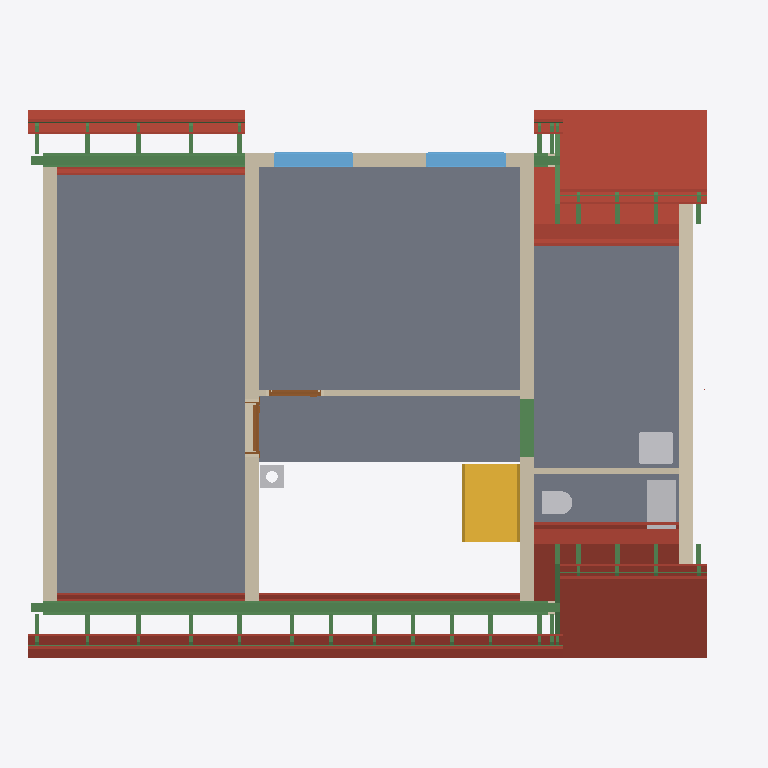
Plan cut of the same IFC building model at storey 'Roof - -2: Vapour barrier' (level 3.15 m, cut at 4.55 m), seen from above with north up, elements coloured by IFC class: 57 beams (green), 36 roofs (red-brown), 9 walls (beige), 5 slabs (grey), 4 other elements (light grey), 2 windows (light blue), 2 doors (brown), 1 stair (yellow). Cut surfaces are drawn darker.
Extent 12.3 m × 9.5 m × 9.9 m (x, y, z). Storeys (14): Foundations at 0.00 m; Ground floor at 0.00 m; Upper floor at 3.15 m; Roof - -1: Thermal insulation under rafters at 3.15 m; Roof - -2: Vapour barrier at 3.15 m; Roof - -3: Gypsum plasterboard at 3.15 m; Roof - 0: Rafters at 3.15 m; Roof - 0a: Collar ties at 3.15 m; Roof - +1: Wood fiberboard at 3.15 m; Roof - +2: Underlay at 3.15 m; Roof - +3: Counter-battens at 3.15 m; Roof - +4: Tile battens at 3.15 m; Roof - +5: Tiles at 3.15 m; Roof - +6: Windows at 3.15 m. Elements (456): 311 IfcBeam, 65 IfcSlab, 28 IfcWall, 17 IfcFurniture, 7 IfcCovering, 7 IfcDoor, 7 IfcWindow, 6 IfcFooting, 5 IfcSanitaryTerminal, 2 IfcStair, 1 IfcChimney.

HEADER;
FILE_DESCRIPTION(('ViewDefinition[DesignTransferView]'),'2;1');
FILE_NAME('/dev/null','2026-10-27T06:10:59+01:00',(''),(''),'IfcOpenShell 0.8.5','IfcOpenShell 0.8.5','Nobody');
FILE_SCHEMA(('IFC4'));
ENDSEC;
DATA;
#1=IFCPROJECT('3JxtAwH_bExRAFfyAup83Z',$,'My house',$,$,$,$,(#10,#15),#5);
#19=IFCSITE('2V6TUJsZX8aRi1EP_xsiU8',$,'Site',$,$,#27,$,$,$,$,$,$,$,$);
#20=IFCBUILDING('2iJTn$7$f5uggoTEJi0C_b',$,'My house',$,$,#32,$,$,$,$,$,$);
#33=IFCBUILDINGSTOREY('2_FC_jnr1AnOGa9O_I9TDC',$,'Foundations',$,$,#39,$,$,$,0.0);
#40=IFCBUILDINGSTOREY('0yJ6aL6nbFD8KzdKcXs8Uo',$,'Ground floor',$,$,#45,$,$,$,0.0);
#46=IFCBUILDINGSTOREY('3xTPJ9hEfAfegQkSa2TzrU',$,'Upper floor',$,$,#51,$,$,$,3.15);
#14921=IFCBUILDINGSTOREY('1WlJearOP1c9HxZKVwUlPt',$,'Roof - -1: Thermal insulation under rafters','Visibility container for Thermal insulation under rafters','ROOF_LAYER',#14926,$,$,$,3.15);
#14927=IFCBUILDINGSTOREY('14p4PBZavF0e93OLmNEcQQ',$,'Roof - -2: Vapour barrier','Visibility container for Vapour barrier','ROOF_LAYER',#14932,$,$,$,3.15);
#14933=IFCBUILDINGSTOREY('31ImDe9Mn6wxOIt9RNaIPU',$,'Roof - -3: Gypsum plasterboard','Visibility container for Gypsum plasterboard','ROOF_LAYER',#14938,$,$,$,3.15);
#14939=IFCBUILDINGSTOREY('0IeRUwkCf49OU4J1CBYHr9',$,'Roof - 0: Rafters','Visibility container for Rafters','ROOF_LAYER',#14944,$,$,$,3.15);
#14945=IFCBUILDINGSTOREY('0VNbX$M7PCwvUTujK3e$Ok',$,'Roof - 0a: Collar ties','Visibility container for Collar ties','ROOF_LAYER',#14950,$,$,$,3.15);
#14951=IFCBUILDINGSTOREY('1QXLsosX54ufFNYQIdZAQB',$,'Roof - +1: Wood fiberboard','Visibility container for Wood fiberboard','ROOF_LAYER',#14956,$,$,$,3.15);
#14957=IFCBUILDINGSTOREY('3HqHvteCL2au4qCVBUxAow',$,'Roof - +2: Underlay','Visibility container for Roofing underlay','ROOF_LAYER',#14962,$,$,$,3.15);
#14963=IFCBUILDINGSTOREY('0CBV9NGtbFCA$6xf4T2dvM',$,'Roof - +3: Counter-battens','Visibility container for Counter-battens','ROOF_LAYER',#14968,$,$,$,3.15);
#14969=IFCBUILDINGSTOREY('33DIHaEPTBXQ5$40MckVPX',$,'Roof - +4: Tile battens','Visibility container for Tile battens','ROOF_LAYER',#14974,$,$,$,3.15);
#14975=IFCBUILDINGSTOREY('31bVC7nBH8twGtDTetA1l4',$,'Roof - +5: Tiles','Visibility container for Roof tiles','ROOF_LAYER',#14980,$,$,$,3.15);
#14981=IFCBUILDINGSTOREY('1DFHH1GPD3EA4qHf9bfeer',$,'Roof - +6: Windows','Visibility container for Roof windows','ROOF_LAYER',#14986,$,$,$,3.15);
#12404=IFCSLAB('2SvTAL3ZH9ORAD5cGRLfRq',$,'Upper Pokoj 1',$,$,#12409,#12416,$,$);
#12443=IFCSLAB('2QAAMLGez5l8rqWSRPpg4r',$,'Upper Pokoj 2',$,$,#12448,#12455,$,$);
#12509=IFCSLAB('0ieF6VaXX3GuRIIELOhVbQ',$,'Sklad',$,$,#12514,#12521,$,$);
#12476=IFCSLAB('3ie7jaLR59qArJP0pY8LZQ',$,'Galerie',$,$,#12481,#12488,$,$);
#19948=IFCSLAB('0hPjMStnH9LgmIdd_ZOPC5',$,'Street segment 3 roof tiles',$,$,#19997,#19977,$,.ROOF.);
#20098=IFCSLAB('2_1I7XCF5BhwzD6ynCcGuP',$,'Garden segment 3 roof tiles',$,$,#20147,#20127,$,.ROOF.);
#12701=IFCWALL('0u$hO4mmb3LwIB4Cr7x1FO',$,'Wall 6',$,$,#12710,#12745,$,$);
#12750=IFCWALL('1rGdSPkIn5aBYsKiYfMMSU',$,'Wall 7',$,$,#12759,#12787,$,$);
#18107=IFCSLAB('2ysxJ0Rl156BUX2uZj2vpE',$,'Street segment 2 thermal insulation under rafters',$,$,#18191,#18171,$,.ROOF.);
#18348=IFCSLAB('0HD2QNMQHDNRD_Dm9ImyY9',$,'Garden segment 2 thermal insulation under rafters',$,$,#18432,#18412,$,.ROOF.);
#12792=IFCWALL('1VcyUwwfbCvxXVixHaoXh5',$,'Wall 8',$,$,#12801,#12829,$,$);
#12542=IFCSLAB('0SIe_5ZLDE38iTMiQ5567B',$,'Zachod',$,$,#12547,#12554,$,$);
#12870=IFCWALL('2DjEmmj51BtPCiFP_jMM7E',$,'Wall 9',$,$,#12879,#12890,$,$);
#13304=IFCBEAM('1XxoJQTsb0CQisG2AHfyp4',$,'Beam',$,'WALL_PLATE',#13309,#13318,$,.USERDEFINED.);
#3939=IFCSTAIR('1JMwKFO_f7_vu4cgdGpCap',$,'Gallery stair',$,$,#3946,$,$,.STRAIGHT_RUN_STAIR.);
#19198=IFCSLAB('3lNBIJYk5AUBduDnBdO90H',$,'Street segment 1 roof tiles',$,$,#19247,#19227,$,.ROOF.);
#19027=IFCSLAB('14Cz6346P9IRTgKJPYEEYN',$,'Garden segment 0 roof tiles',$,$,#19097,#19056,$,.ROOF.);
#19148=IFCSLAB('38Pb$lPav1vPXvAJYnvI$A',$,'Street segment 1 roofing underlay',$,$,#19197,#19177,$,.ROOF.);
#18829=IFCSLAB('3t7VWS05n7De4IVRk1pLhX',$,'Street segment 0 roof tiles',$,$,#18884,#18858,$,.ROOF.);
#13847=IFCBEAM('25D3MK05D13xduy4IUE4AK',$,'Ring beam 7',$,'Ring beam',#13852,#13861,$,.BEAM.);
#13323=IFCBEAM('38gYStUYz7sfAbXudD8g60',$,'Beam',$,'WALL_PLATE',#13328,#13337,$,.USERDEFINED.);
#12575=IFCWALL('23tNggVEzD6PyGfTYBX2ln',$,'Wall 1',$,$,#12585,#12596,$,$);
#18956=IFCSLAB('1DbBTbs3HFEu$H_A6SkDEN',$,'Garden segment 0 roofing underlay',$,$,#19026,#18985,$,.ROOF.);
#18773=IFCSLAB('0q5yff87n0lvcd$0uTifoN',$,'Street segment 0 roofing underlay',$,$,#18828,#18802,$,.ROOF.);
#17660=IFCSLAB('3SN$e1_xP2UvvlsQFr7BvY',$,'Street segment 1 gypsum plasterboard',$,$,#17737,#17717,$,.ROOF.);
#19898=IFCSLAB('0aPGHCGEv0zfSUdXXXy8FR',$,'Street segment 3 roofing underlay',$,$,#19947,#19927,$,.ROOF.);
#20048=IFCSLAB('3MsVR7qsX3d85ACRqQJb08',$,'Garden segment 3 roofing underlay',$,$,#20097,#20077,$,.ROOF.);
#13421=IFCFURNITURE('37wfPBZWb4VhLPg9q0raY8',$,'Rekuperace',$,'Rekuperace',#13426,#13433,$,.USERDEFINED.);
#12895=IFCWALL('1SpSekl79B5AQAjq0LLBYb',$,'Wall 10',$,$,#12905,#12916,$,$);
#13509=IFCWINDOW('2uoZVLQSL1Q8kmMD1Xpven',$,'Window 1',$,$,#13586,#13510,$,1.01,1.375,.WINDOW.,.SINGLE_PANEL.,$);
#13605=IFCWINDOW('0ACe21cOf248cYMf$_A6u1',$,'Window 2',$,$,#13682,#13606,$,1.01,1.375,.WINDOW.,.SINGLE_PANEL.,$);
#16981=IFCSLAB('3u3Kixi0LD2e9m_iJje6nN',$,'Street segment 0 gypsum plasterboard',$,$,#17064,#17038,$,.ROOF.);
#17270=IFCSLAB('3mxs1si4X60B_dnxuWWts9',$,'Garden segment 0 gypsum plasterboard',$,$,#17368,#17327,$,.ROOF.);
#13131=IFCSANITARYTERMINAL('2Qw45eOD16DvwlIR39U78x',$,'Umyv',$,$,#13151,#13139,$,$);
#13976=IFCBEAM('2gyR9S9g58axmWjW$wOjxh',$,'Ring beam 8',$,'Ring beam',#13981,#13990,$,.BEAM.);
#18511=IFCSLAB('2bbzRKDHH1XPcARf9z3d5a',$,'Garden segment 2 gypsum plasterboard',$,$,#18588,#18568,$,.ROOF.);
#18270=IFCSLAB('0XMd79_tH8AeZyL9HkmVD$',$,'Street segment 2 gypsum plasterboard',$,$,#18347,#18327,$,.ROOF.);
#13085=IFCWALL('0qRJfA2ff5tAkahuATJX1X',$,'Wall 11',$,$,#13094,#13105,$,$);
#2014=IFCBEAM('1nDADUp6zFj9WkOHdBJlF6',$,'Ring beam 6',$,'Ring beam',#2019,#2028,$,.BEAM.);
#13110=IFCSANITARYTERMINAL('0eXwA4D416$B2EQoKn9zeQ',$,'WC',$,$,#13130,#13118,$,$);
#19098=IFCSLAB('1KYYsWTCfB3fLKgxPZ6b$6',$,'Street segment 1 wood fiberboard',$,$,#19147,#19127,$,.ROOF.);
#4010=IFCCHIMNEY('0vCuIP3893pA7a$KI3x7cW',$,'Main chimney',$,$,#4015,#4030,$,.NOTDEFINED.);
#18717=IFCSLAB('2_8SXIlW90PwBSyPylbrmf',$,'Street segment 0 wood fiberboard',$,$,#18772,#18746,$,.ROOF.);
#18885=IFCSLAB('0FXSD9W9f1Xvs1Xok8t$Hc',$,'Garden segment 0 wood fiberboard',$,$,#18955,#18914,$,.ROOF.);
#28616=IFCBEAM('2a2YvcWKj9PBB8ceZFBaKo',$,'Rafter 1',$,'RAFTER',#28662,#28647,$,.USERDEFINED.);
#28569=IFCBEAM('2YVOESoC1FBA2lgtyptpWN',$,'Rafter 1',$,'RAFTER',#28615,#28600,$,.USERDEFINED.);
#13701=IFCDOOR('1Hc6jIuJL9qw8uc0x$rqNs',$,'Door 2',$,$,#13828,#13711,$,2.155,0.9,.DOOR.,.SINGLE_SWING_LEFT.,$);
#19798=IFCSLAB('2hv5ELybLDwvoKg_irm1_t',$,'Garden segment 2 roof tiles',$,$,#19847,#19827,$,.ROOF.);
#12939=IFCDOOR('00Hm7N4Z9AHv$_1Vu1NHrI',$,'Door 1',$,$,#13066,#12949,$,2.155,0.9,.DOOR.,.SINGLE_SWING_LEFT.,$);
#22593=IFCBEAM('01mhNDEb98PPHeJ$y26aRa',$,'Street segments 0 to 2 tile batten 18.2',$,$,#22639,#22624,$,.BEAM.);
#17582=IFCSLAB('1rSVoN3Xn8XhlIlag_E6dm',$,'Street segment 1 vapour barrier',$,$,#17659,#17639,$,.ROOF.);
#17497=IFCSLAB('0jh1kesufEXPZ2kMkhBAI8',$,'Street segment 1 thermal insulation under rafters',$,$,#17581,#17561,$,.ROOF.);
#13342=IFCBEAM('0OC7O0QRb43gEjqDfBvAzg',$,'Beam',$,'WALL_PLATE',#13347,#13356,$,.USERDEFINED.);
#19648=IFCSLAB('0k1_wmLoP9Z9gvevX2LXic',$,'Street segment 2 roof tiles',$,$,#19697,#19677,$,.ROOF.);
#24390=IFCBEAM('2JR7ykgKTCQA1QbuOfEPZw',$,'Garden segments 0 and 2 tile batten 18.1',$,$,#24436,#24421,$,.BEAM.);
#22546=IFCBEAM('3NTn9FLmjDQRwum7GH0cv1',$,'Street segments 0 to 2 tile batten 18.1',$,$,#22592,#22577,$,.BEAM.);
#16897=IFCSLAB('0QEvpwRjb8GfT$zs70RASZ',$,'Street segment 0 vapour barrier',$,$,#16980,#16954,$,.ROOF.);
#16806=IFCSLAB('3gjm3QT1X1EgXhlZghCB_A',$,'Street segment 0 thermal insulation under rafters',$,$,#16896,#16870,$,.ROOF.);
#17065=IFCSLAB('2pcXPyqLD7KOhQ_z7Ko6y0',$,'Garden segment 0 thermal insulation under rafters',$,$,#17170,#17129,$,.ROOF.);
#17171=IFCSLAB('1ykFYDCEXAhvRXoxQ_iYs8',$,'Garden segment 0 vapour barrier',$,$,#17269,#17228,$,.ROOF.);
#19748=IFCSLAB('2qBu1zGYf5x8Rf6YklUE1m',$,'Garden segment 2 roofing underlay',$,$,#19797,#19777,$,.ROOF.);
#19848=IFCSLAB('2TOrYUVcjBWg1iCYmpCRuC',$,'Street segment 3 wood fiberboard',$,$,#19897,#19877,$,.ROOF.);
#19998=IFCSLAB('3i8veW5_PFQeU319yA2BcO',$,'Garden segment 3 wood fiberboard',$,$,#20047,#20027,$,.ROOF.);
#25800=IFCBEAM('1zl0KtPpPFavVEpgLRfY3J',$,'Lower street exterior tile batten 13.1',$,$,#25846,#25831,$,.BEAM.);
#26646=IFCBEAM('3rmD3kK_T4Dfnzh0WZK7Hv',$,'Lower garden exterior tile batten 13.1',$,$,#26692,#26677,$,.BEAM.);
#18192=IFCSLAB('3DHOy61qn0PRY0v0C7DaVs',$,'Street segment 2 vapour barrier',$,$,#18269,#18249,$,.ROOF.);
#18433=IFCSLAB('14JV5iwMj6OwXudL423uv7',$,'Garden segment 2 vapour barrier',$,$,#18510,#18490,$,.ROOF.);
#27023=IFCBEAM('0JA5BnVk9DvgMI7hKFIA2I',$,'Rafter 1',$,'RAFTER',#27069,#27054,$,.USERDEFINED.);
#27070=IFCBEAM('3Tg7tbiUn8rR6DPOc9KzFY',$,'Rafter 1',$,'RAFTER',#27116,#27101,$,.USERDEFINED.);
#27117=IFCBEAM('2FU41SDtTC_ft800FeJkQN',$,'Rafter 1',$,'RAFTER',#27163,#27148,$,.USERDEFINED.);
#27164=IFCBEAM('23MvldICX9Ih0e0Zy0uglz',$,'Rafter 1',$,'RAFTER',#27210,#27195,$,.USERDEFINED.);
#27352=IFCBEAM('2SHdHKaRj3CRp1TAENyDyR',$,'Rafter 1',$,'RAFTER',#27398,#27383,$,.USERDEFINED.);
#27399=IFCBEAM('3DPf8Lzt1EuBnMBs6h0VmP',$,'Rafter 1',$,'RAFTER',#27445,#27430,$,.USERDEFINED.);
#27742=IFCBEAM('0jxJ$QOd94$fcPTjj5oy6E',$,'Rafter 1',$,'RAFTER',#27788,#27773,$,.USERDEFINED.);
#28186=IFCBEAM('3DGfc02e1B3xfxdmtSsBWr',$,'Rafter 1',$,'RAFTER',#28232,#28217,$,.USERDEFINED.);
#28334=IFCBEAM('2xug2NNPbBjBBhkY368pIG',$,'Rafter 1',$,'RAFTER',#28380,#28365,$,.USERDEFINED.);
#28381=IFCBEAM('0FIhN$njDFcw$2lyvGEVjy',$,'Rafter 1',$,'RAFTER',#28427,#28412,$,.USERDEFINED.);
#28710=IFCBEAM('0ugr4WcCzEPw9XE184kdqn',$,'Rafter 1',$,'RAFTER',#28756,#28741,$,.USERDEFINED.);
#28663=IFCBEAM('0KmPICewD4ywto4RHUok0e',$,'Rafter 1',$,'RAFTER',#28709,#28694,$,.USERDEFINED.);
#28804=IFCBEAM('1h1WX43lj0Xwwp24YKjZs1',$,'Rafter 1',$,'RAFTER',#28850,#28835,$,.USERDEFINED.);
#28757=IFCBEAM('1712jJg3r7CukmD0ZfC4Ki',$,'Rafter 1',$,'RAFTER',#28803,#28788,$,.USERDEFINED.);
#28945=IFCBEAM('1sAGQK2uPBuua$otaB_9bB',$,'Rafter 1',$,'RAFTER',#28991,#28976,$,.USERDEFINED.);
#28992=IFCBEAM('0A7Xxt3Xr7XRALNP6Y3XXE',$,'Rafter 1',$,'RAFTER',#29038,#29023,$,.USERDEFINED.);
#19598=IFCSLAB('181lnN0J1CfhSjugHpTEI8',$,'Street segment 2 roofing underlay',$,$,#19647,#19627,$,.ROOF.);
#26928=IFCBEAM('2Omx6zkgXCEvyz8m2FpU16',$,'Rafter 1',$,'RAFTER',#26975,#26959,$,.USERDEFINED.);
#26976=IFCBEAM('1Zx7iU9$rDavECXFtPgKDU',$,'Rafter 1',$,'RAFTER',#27022,#27007,$,.USERDEFINED.);
#27211=IFCBEAM('2Og58cyxrFUAPDQJ2ENAtO',$,'Rafter 1',$,'RAFTER',#27257,#27242,$,.USERDEFINED.);
#27258=IFCBEAM('14pNJooa59eQZKAwh2zsnT',$,'Rafter 1',$,'RAFTER',#27304,#27289,$,.USERDEFINED.);
#27493=IFCBEAM('0qx7DUZtn8PezJfLC27yVt',$,'Rafter 1',$,'RAFTER',#27539,#27524,$,.USERDEFINED.);
#27641=IFCBEAM('3A7JtRFxP9hOqUU1HIm3Z7',$,'Rafter 1',$,'RAFTER',#27687,#27672,$,.USERDEFINED.);
#27890=IFCBEAM('273xDmuNj2SA8y9OIamjp6',$,'Rafter 1',$,'RAFTER',#27936,#27921,$,.USERDEFINED.);
#28038=IFCBEAM('2W0HDQ5aH9Q90LE72y9KPB',$,'Rafter 1',$,'RAFTER',#28084,#28069,$,.USERDEFINED.);
#28475=IFCBEAM('0$KeerXl11IwaUsmiERL_E',$,'Rafter 1',$,'RAFTER',#28521,#28506,$,.USERDEFINED.);
#28522=IFCBEAM('0n1RrywdbCf8JPwuerm0J0',$,'Rafter 1',$,'RAFTER',#28568,#28553,$,.USERDEFINED.);
#28851=IFCBEAM('0lNTici_X3j9stm1fUl1ms',$,'Rafter 1',$,'RAFTER',#28897,#28882,$,.USERDEFINED.);
#28898=IFCBEAM('143tIoJV5EpASgWsHd2w0V',$,'Rafter 1',$,'RAFTER',#28944,#28929,$,.USERDEFINED.);
#19698=IFCSLAB('0Rx2GVYhnEpg33wn9bjsGS',$,'Garden segment 2 wood fiberboard',$,$,#19747,#19727,$,.ROOF.);
#29039=IFCBEAM('1Ex0WJEozE8gJXZwP7Thh0',$,'Street counter-batten 1',$,$,#29086,#29070,$,.BEAM.);
#29181=IFCBEAM('0fvAHkyrnFg9_x19i0EXj1',$,'Street counter-batten 4',$,$,#29227,#29212,$,.BEAM.);
#29275=IFCBEAM('2243_$k5P2_fDgx3Rt6WGU',$,'Garden counter-batten 6',$,$,#29321,#29306,$,.BEAM.);
#29416=IFCBEAM('3ypmfIBUr2mgMlv0sZ7SPR',$,'Garden counter-batten 9',$,$,#29462,#29447,$,.BEAM.);
#29510=IFCBEAM('0LEn6sfNH2TwGxjQ8QmB2J',$,'Street counter-batten 11',$,$,#29556,#29541,$,.BEAM.);
#29557=IFCBEAM('2ijfiuWav10R5MDrNXbzMS',$,'Street counter-batten 12',$,$,#29603,#29588,$,.BEAM.);
#29651=IFCBEAM('0Dg8bSGEvDwg1XgQJg8PBX',$,'Street counter-batten 14',$,$,#29697,#29682,$,.BEAM.);
#29698=IFCBEAM('3JPpV7vjPDZRGvnGnRIJDr',$,'Street counter-batten 15',$,$,#29744,#29729,$,.BEAM.);
#30544=IFCBEAM('21tk12cnbEzQePcj1CPwDj',$,'Street counter-batten 33',$,$,#30590,#30575,$,.BEAM.);
#30638=IFCBEAM('2p5YvwAUT1qxnFnHgT0DvN',$,'Garden counter-batten 35',$,$,#30684,#30669,$,.BEAM.);
#30779=IFCBEAM('0xrWY3Fbz63eCGI3idg19o',$,'Lower street counter-batten 38',$,$,#30825,#30810,$,.BEAM.);
#30826=IFCBEAM('0DOgv9Q$14FhnluBbLgljn',$,'Lower street counter-batten 39',$,$,#30872,#30857,$,.BEAM.);
#30873=IFCBEAM('2rkJYgoaLBwB3nitxE8iYE',$,'Lower street counter-batten 40',$,$,#30919,#30904,$,.BEAM.);
#30967=IFCBEAM('2iUSuMYJL6b8REWNApXc38',$,'Lower garden counter-batten 42',$,$,#31013,#30998,$,.BEAM.);
#31014=IFCBEAM('3INAq4Mij6BvFeXD4eYC58',$,'Lower garden counter-batten 43',$,$,#31060,#31045,$,.BEAM.);
#31061=IFCBEAM('31u0kx2q94eRvQ_40djZZh',$,'Lower garden counter-batten 44',$,$,#31107,#31092,$,.BEAM.);
#12626=IFCWALL('01gYTQ1nj16BCVENHUpgj4',$,'Wall 3',$,$,#12635,#12646,$,$);
#12676=IFCWALL('3ZUpbZ0rH6hfIhD$OdJgKL',$,'Wall 5',$,$,#12685,#12696,$,$);
#19548=IFCSLAB('34ym6lpIH5pRWTieYZACXM',$,'Street segment 2 wood fiberboard',$,$,#19597,#19577,$,.ROOF.);
ENDSEC;
